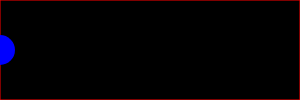
t = 0.00 s
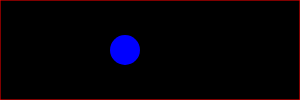
t = 1.25 s
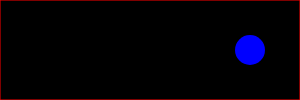
t = 2.50 s
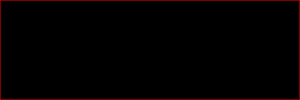
t = 3.75 s

The animated SVG that drew these frames (rendered in a browser with its animation timeline set to each time). Animation: 1 SMIL element (animate=1); one cycle of 5.00 s, repeats indefinitely.

<svg height="100" width="300" xmlns="http://www.w3.org/2000/svg">
<rect height="100" stroke="red" width="300" x="0" y="0"/>
<circle cx="0" cy="50" fill="blue" r="15">
<animate attributeName="cx" dur="5s" from="0" repeatCount="indefinite" to="500"/>
</circle>
</svg>
